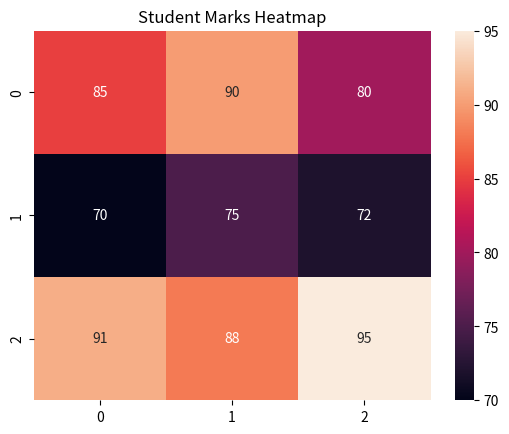

Write the Python code that produced this figure.
import seaborn as sns
import matplotlib.pyplot as plt
data = [
    [85, 90, 80],
    [70, 75, 72],
    [91, 88, 95]
]
sns.heatmap(data, annot=True)
plt.title("Student Marks Heatmap")
plt.show()
